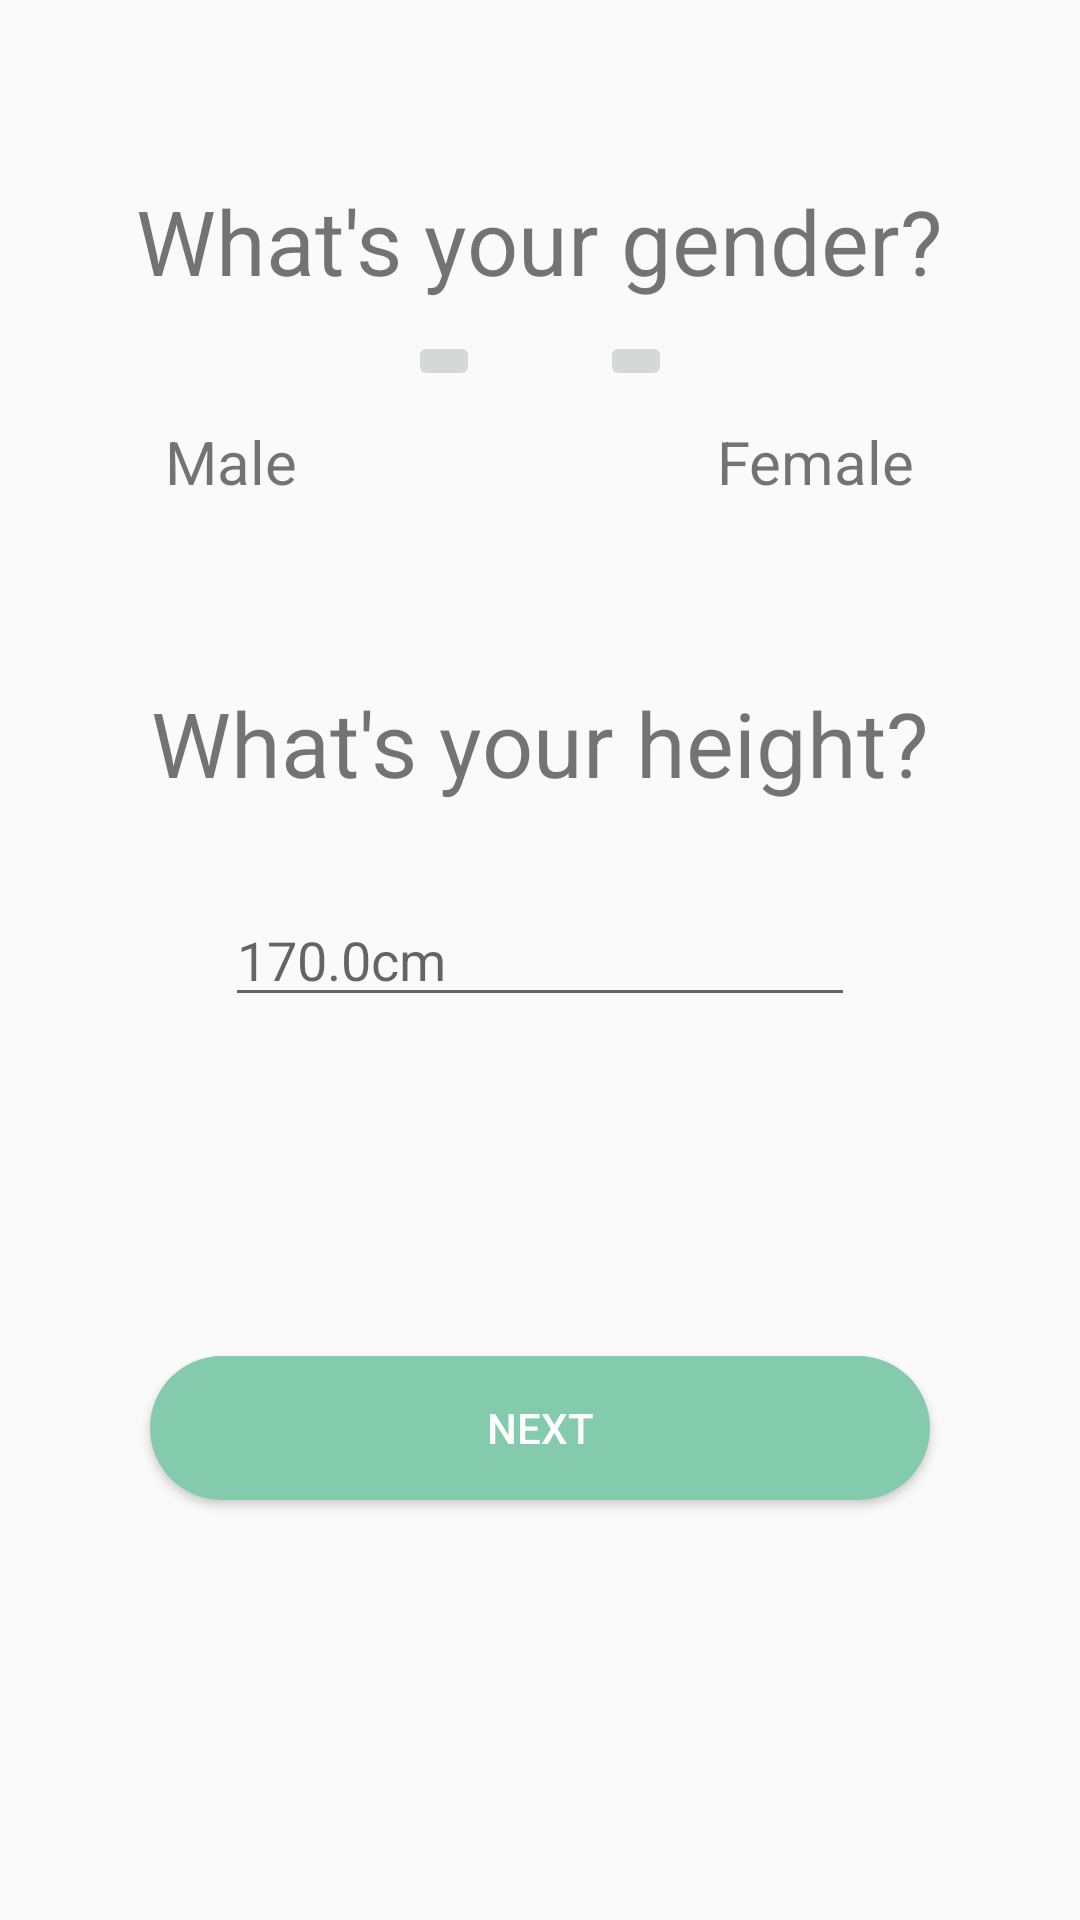

Layout XML and referenced resources for this Android screen:
<!-- AndroidManifest.xml: application theme AppTheme -->
<!-- res/layout/activity_user_info_gender_and_height.xml -->
<?xml version="1.0" encoding="utf-8"?>
<LinearLayout xmlns:android="http://schemas.android.com/apk/res/android"
    xmlns:app="http://schemas.android.com/apk/res-auto"
    android:layout_width="match_parent"
    android:layout_height="match_parent"
    xmlns:tools="http://schemas.android.com/tools"
    android:orientation="vertical">

    <TextView
        android:layout_width="wrap_content"
        android:layout_height="wrap_content"
        android:layout_gravity="center"
        android:text="What's your gender?"
        android:layout_marginTop="60dp"
        android:textSize="30sp" />

    <LinearLayout
        android:layout_width="match_parent"
        android:layout_height="wrap_content"
        android:padding="10dp"
        android:orientation="horizontal"
        android:gravity="center">
        <ImageButton
            android:id="@+id/imageBtn_gender_male"
            android:layout_width="wrap_content"
            android:layout_height="wrap_content"
            tools:srcCompat="@tools:sample/avatars" />
        <ImageButton
            android:id="@+id/imageBtn_gender_female"
            android:layout_width="wrap_content"
            android:layout_height="wrap_content"
            android:layout_marginStart="40dp"
            tools:srcCompat="@tools:sample/avatars" />
    </LinearLayout>

    <LinearLayout
        android:layout_width="match_parent"
        android:layout_height="wrap_content"

        android:orientation="horizontal"
        android:gravity="center">
        <TextView
            android:id="@+id/label_gander_male"
            android:layout_width="wrap_content"
            android:layout_height="wrap_content"
            android:textSize="20sp"
            android:text="Male"/>

        <TextView
            android:id="@+id/label_gander_female"
            android:layout_width="wrap_content"
            android:layout_height="wrap_content"
            android:text="Female"
            android:textSize="20sp"
            android:layout_marginStart="140dp" />
    </LinearLayout>

    <TextView
        android:layout_width="wrap_content"
        android:layout_height="wrap_content"
        android:layout_gravity="center"
        android:text="What's your height?"
        android:layout_marginTop="60dp"
        android:textSize="30sp" />

    <EditText
        android:id="@+id/input_user_height"
        android:layout_width="wrap_content"
        android:layout_height="wrap_content"
        android:layout_marginTop="30dp"
        android:layout_gravity="center"
        android:ems="10"
        android:hint="170.0cm"
        android:inputType="number" />
    <LinearLayout
        android:layout_width="match_parent"
        android:layout_height="fill_parent"
        android:gravity="bottom|center">
        <Button
            android:id="@+id/btn_gender_to_birth"
            android:layout_width="260dp"
            android:layout_height="wrap_content"
            android:layout_marginBottom="70dp"
            android:background="@drawable/btn_circle_shape"
            android:text="Next"
            android:textColor="#fff" />
    </LinearLayout>
</LinearLayout>
<!-- resources referenced by this layout -->
<resources>
  <!-- drawable btn_circle_shape (drawable) -->
  <?xml version="1.0" encoding="utf-8"?>
  <shape xmlns:android="http://schemas.android.com/apk/res/android"
      android:shape="rectangle">
  
      <solid android:color="#83cbac" />
      <corners android:radius="100dip" />
  </shape>
  <style name="AppTheme" parent="Theme.AppCompat.Light.NoActionBar">
          
          <item name="colorPrimary">@color/colorPrimary</item>
          <item name="colorPrimaryDark">@color/colorMint</item>
          <item name="colorAccent">@color/colorAccent</item>
      </style>
  <color name="colorPrimary">#6200EE</color>
  <color name="colorMint">#83cbac</color>
  <color name="colorAccent">#03DAC5</color>
</resources>
